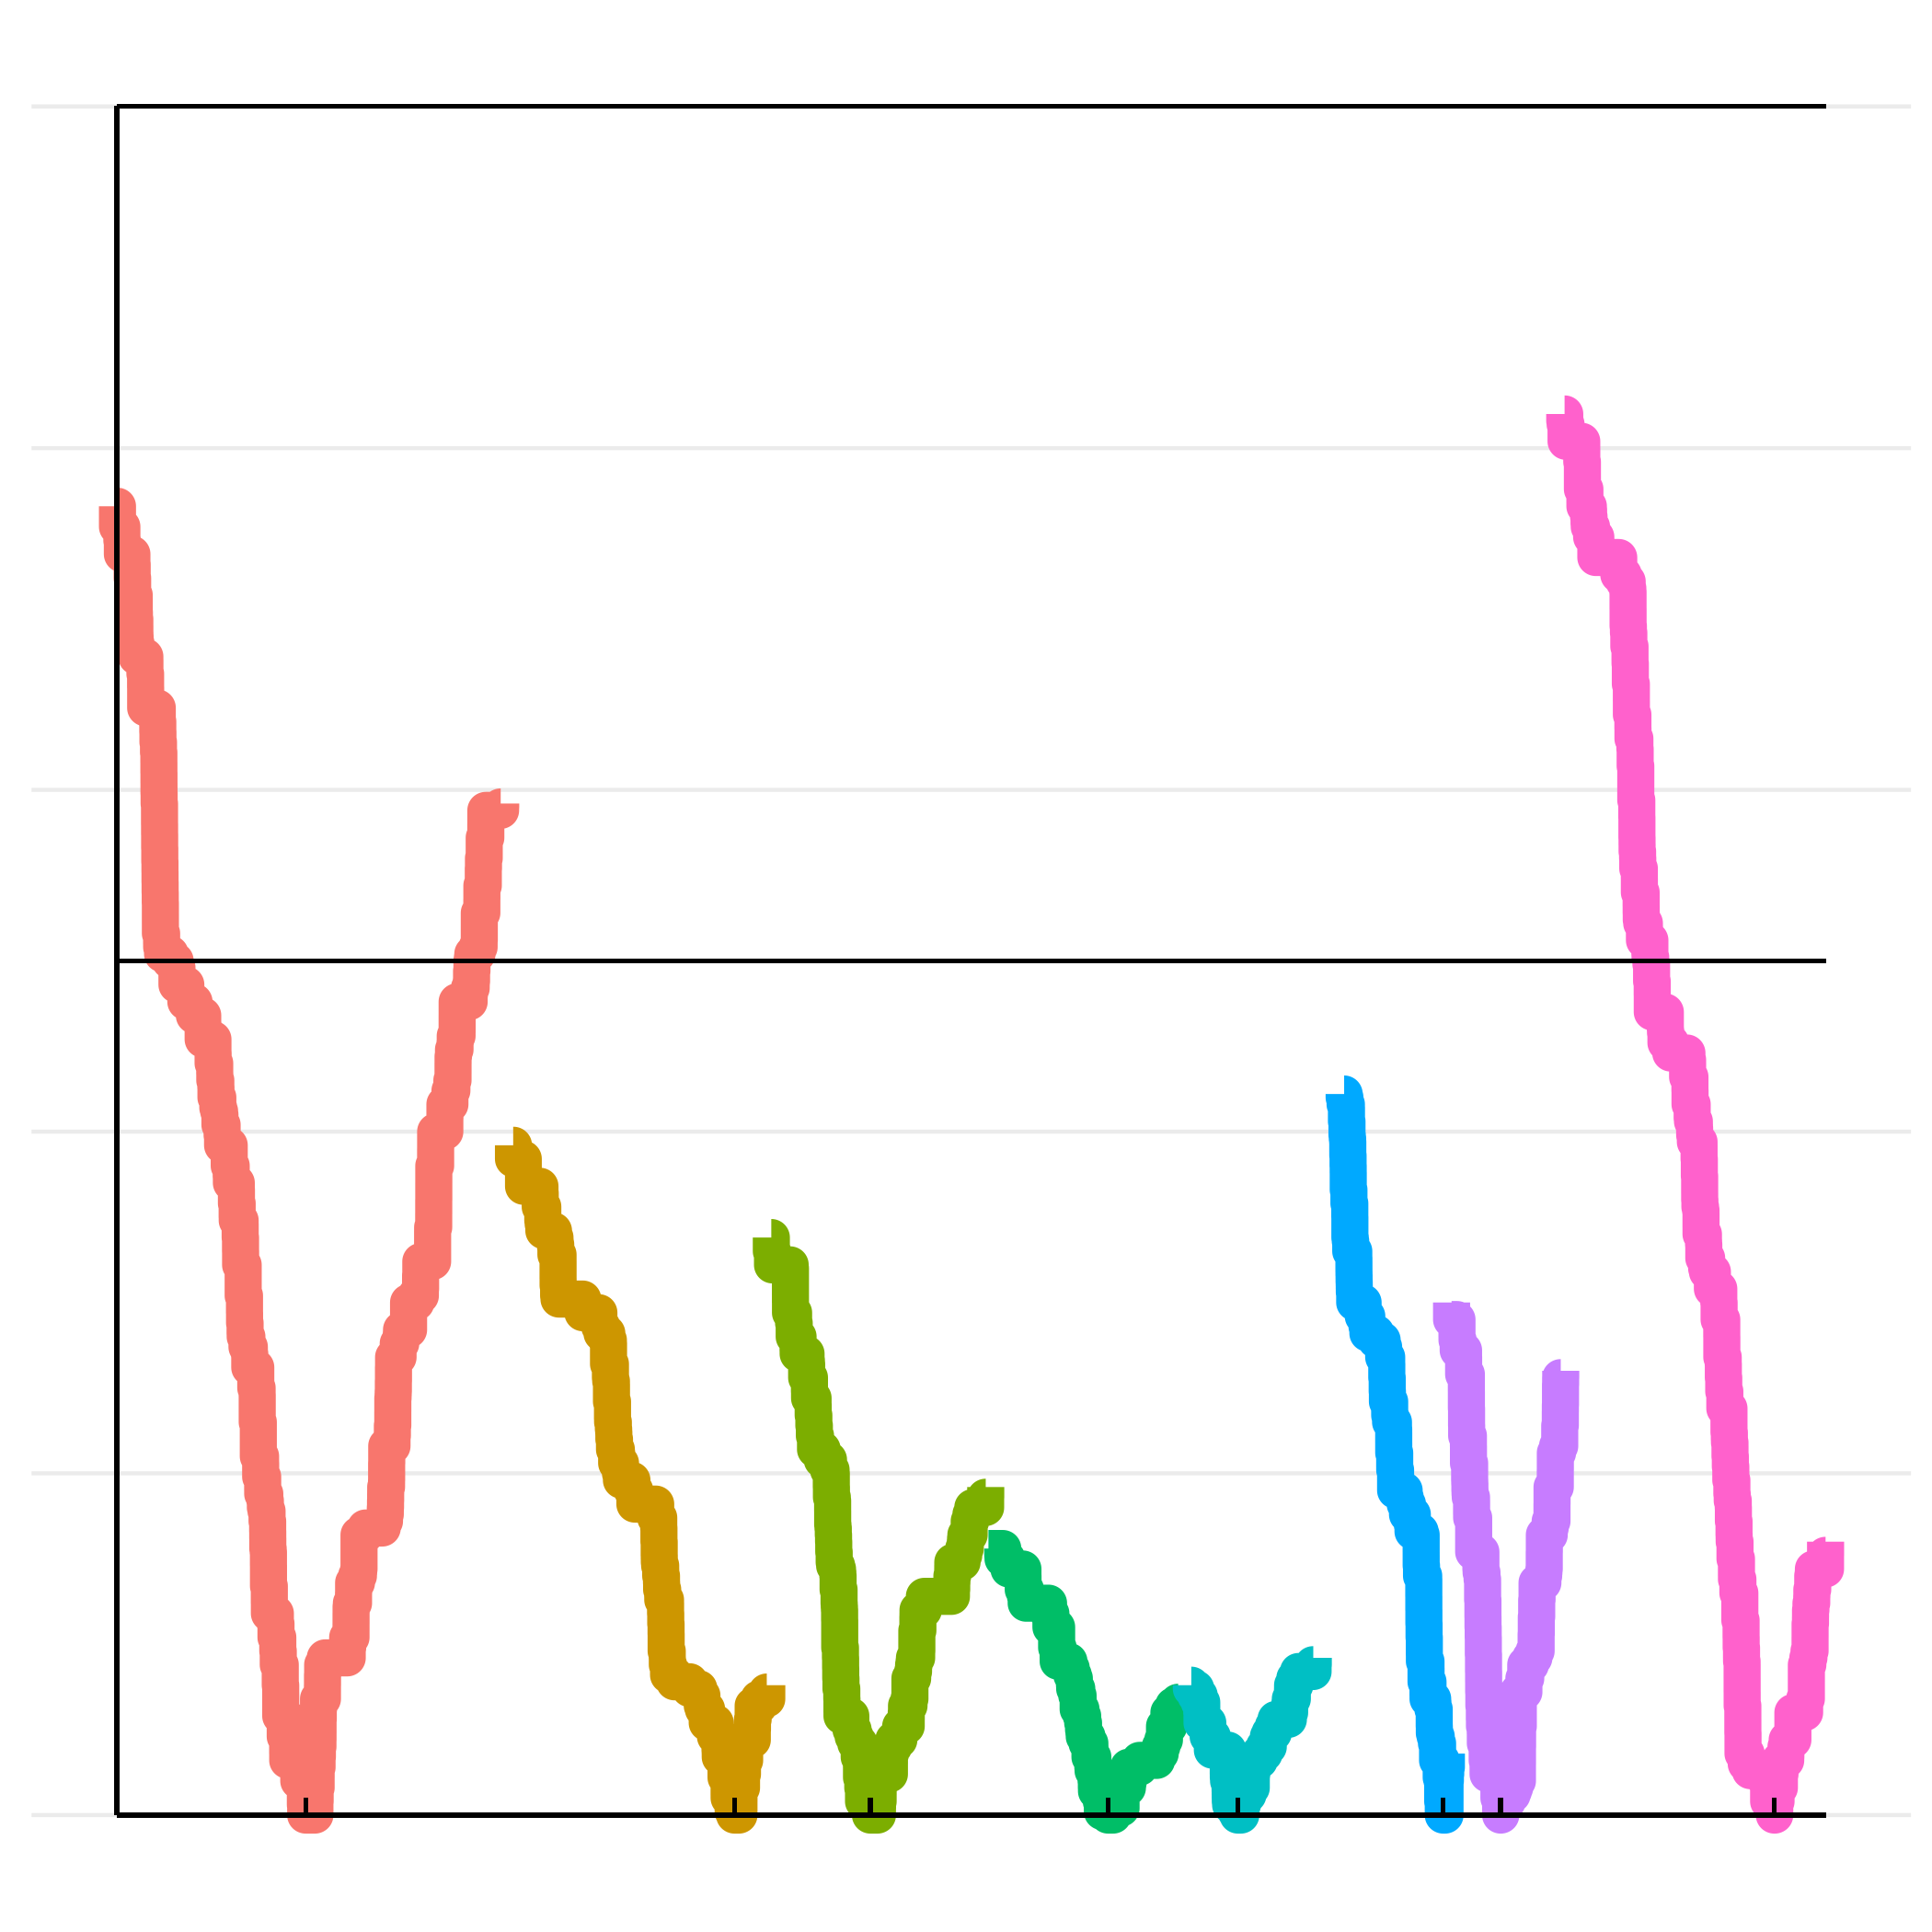

Values plotted in this chart, from the file beside it:
chromosome, position, absolute_pos, cumulative_recom_cnt, chromosome_arm
Ca21chr1_C_albicans_SC5314, 369, 369, 383, left
Ca21chr1_C_albicans_SC5314, 4801, 4801, 377, left
Ca21chr1_C_albicans_SC5314, 41256, 41256, 373, left
Ca21chr1_C_albicans_SC5314, 45384, 45384, 369, left
Ca21chr1_C_albicans_SC5314, 124376, 124376, 366, left
Ca21chr1_C_albicans_SC5314, 126702, 126702, 362, left
Ca21chr1_C_albicans_SC5314, 130397, 130397, 358, left
Ca21chr1_C_albicans_SC5314, 132219, 132219, 357, left
Ca21chr1_C_albicans_SC5314, 143563, 143563, 356, left
Ca21chr1_C_albicans_SC5314, 143818, 143818, 352, left
Ca21chr1_C_albicans_SC5314, 145153, 145153, 350, left
Ca21chr1_C_albicans_SC5314, 148517, 148517, 348, left
Ca21chr1_C_albicans_SC5314, 148782, 148782, 346, left
Ca21chr1_C_albicans_SC5314, 149413, 149413, 345, left
Ca21chr1_C_albicans_SC5314, 150719, 150719, 344, left
Ca21chr1_C_albicans_SC5314, 151136, 151136, 343, left
Ca21chr1_C_albicans_SC5314, 157381, 157381, 342, left
Ca21chr1_C_albicans_SC5314, 157876, 157876, 341, left
Ca21chr1_C_albicans_SC5314, 163810, 163810, 340, left
Ca21chr1_C_albicans_SC5314, 163830, 163830, 339, left
Ca21chr1_C_albicans_SC5314, 231755, 231755, 338, left
Ca21chr1_C_albicans_SC5314, 232215, 232215, 334, left
Ca21chr1_C_albicans_SC5314, 237840, 237840, 330, left
Ca21chr1_C_albicans_SC5314, 238370, 238370, 328, left
Ca21chr1_C_albicans_SC5314, 238406, 238406, 324, left
Ca21chr1_C_albicans_SC5314, 334622, 334622, 320, left
Ca21chr1_C_albicans_SC5314, 338856, 338856, 317, left
Ca21chr1_C_albicans_SC5314, 340121, 340121, 314, left
Ca21chr1_C_albicans_SC5314, 344710, 344710, 311, left
Ca21chr1_C_albicans_SC5314, 347729, 347729, 308, left
Ca21chr1_C_albicans_SC5314, 348043, 348043, 305, left
Ca21chr1_C_albicans_SC5314, 348635, 348635, 302, left
Ca21chr1_C_albicans_SC5314, 348865, 348865, 299, left
Ca21chr1_C_albicans_SC5314, 349914, 349914, 296, left
Ca21chr1_C_albicans_SC5314, 353174, 353174, 293, left
Ca21chr1_C_albicans_SC5314, 353226, 353226, 290, left
Ca21chr1_C_albicans_SC5314, 353760, 353760, 287, left
Ca21chr1_C_albicans_SC5314, 354359, 354359, 283, left
Ca21chr1_C_albicans_SC5314, 355422, 355422, 279, left
Ca21chr1_C_albicans_SC5314, 356870, 356870, 276, left
Ca21chr1_C_albicans_SC5314, 357422, 357422, 273, left
Ca21chr1_C_albicans_SC5314, 358265, 358265, 270, left
Ca21chr1_C_albicans_SC5314, 359295, 359295, 267, left
Ca21chr1_C_albicans_SC5314, 360402, 360402, 264, left
Ca21chr1_C_albicans_SC5314, 360460, 360460, 261, left
Ca21chr1_C_albicans_SC5314, 360538, 360538, 258, left
Ca21chr1_C_albicans_SC5314, 370597, 370597, 255, left
Ca21chr1_C_albicans_SC5314, 370957, 370957, 254, left
Ca21chr1_C_albicans_SC5314, 378410, 378410, 253, left
Ca21chr1_C_albicans_SC5314, 378414, 378414, 252, left
Ca21chr1_C_albicans_SC5314, 441377, 441377, 251, left
Ca21chr1_C_albicans_SC5314, 441626, 441626, 250, left
Ca21chr1_C_albicans_SC5314, 482684, 482684, 249, left
Ca21chr1_C_albicans_SC5314, 483696, 483696, 248, left
Ca21chr1_C_albicans_SC5314, 497574, 497574, 247, left
Ca21chr1_C_albicans_SC5314, 497754, 497754, 246, left
Ca21chr1_C_albicans_SC5314, 497772, 497772, 243, left
Ca21chr1_C_albicans_SC5314, 571107, 571107, 239, left
Ca21chr1_C_albicans_SC5314, 571420, 571420, 238, left
Ca21chr1_C_albicans_SC5314, 639243, 639243, 237, left
... 1,048 more rows
